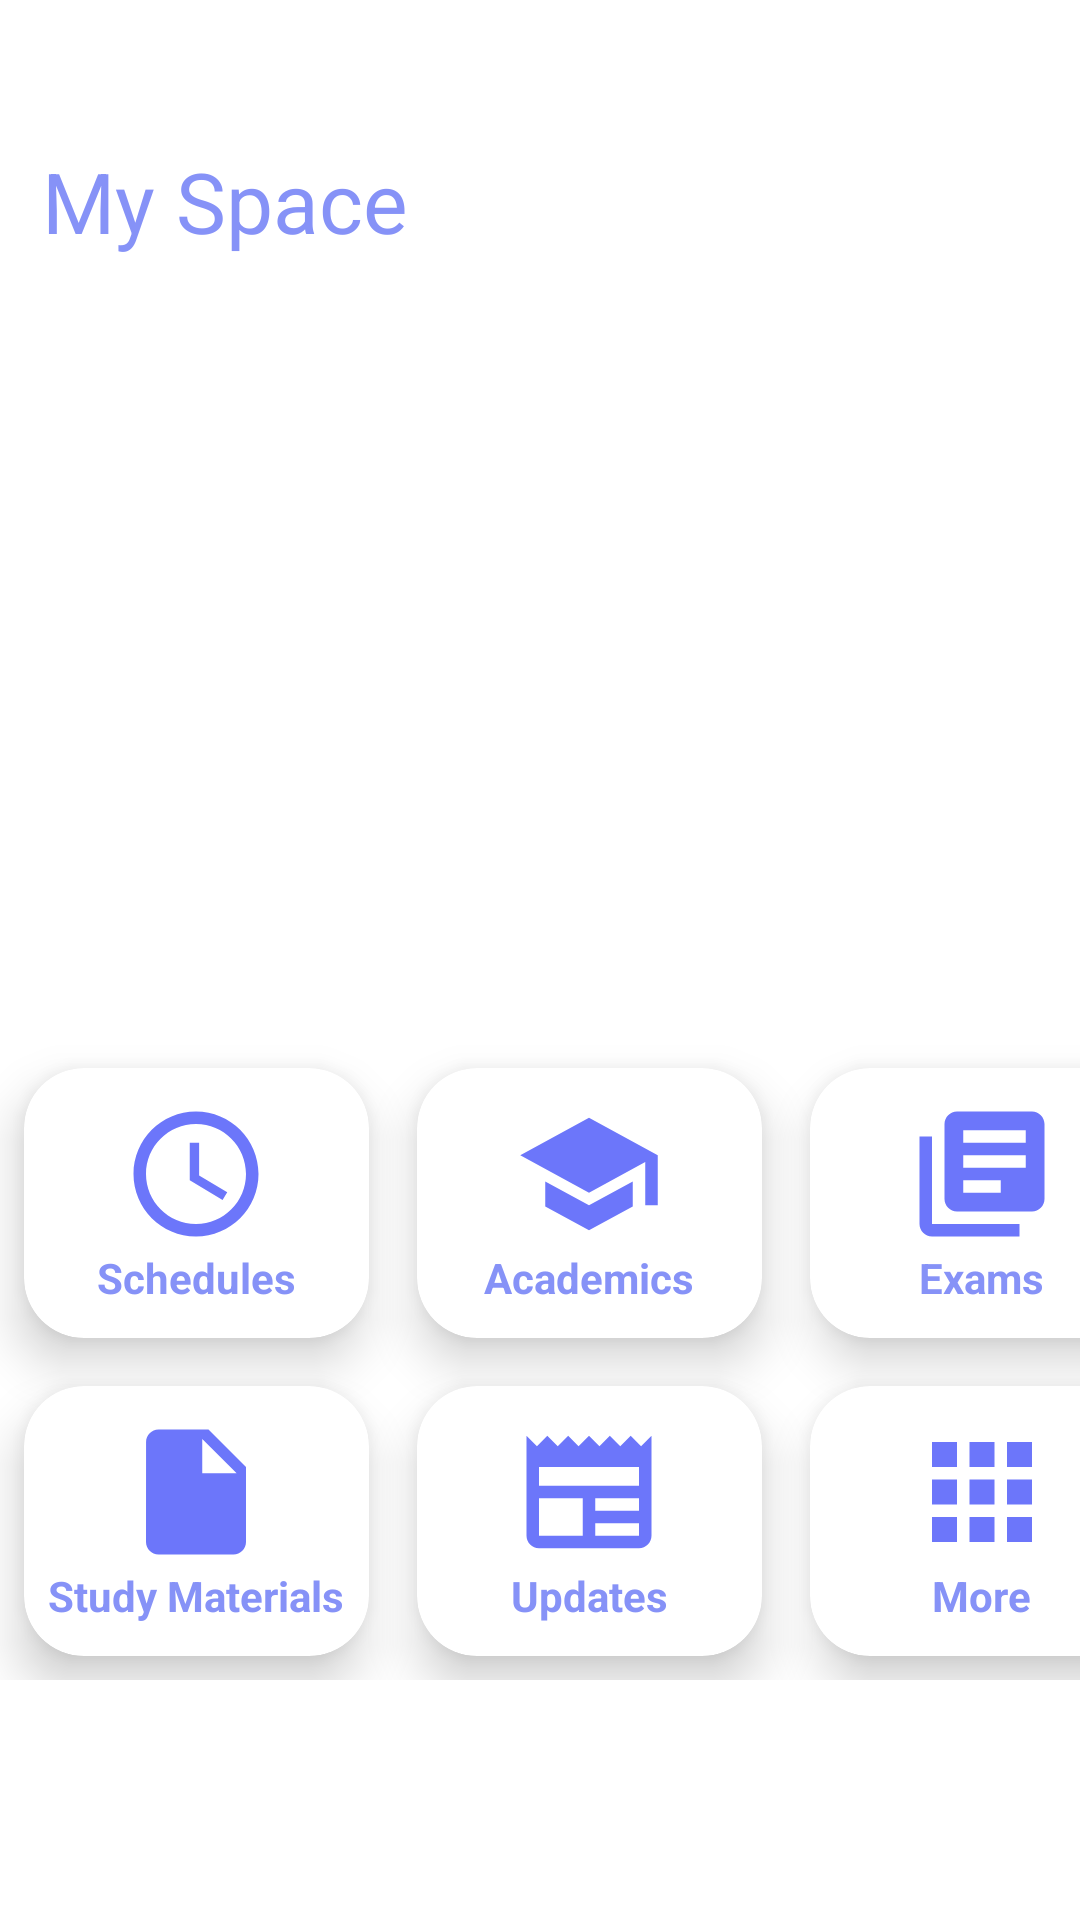

Write the Android layout XML for this screen, with the resource values it uses.
<!-- AndroidManifest.xml: application theme Theme.NUNEW2 -->
<!-- res/layout/activity_main.xml -->
<?xml version="1.0" encoding="utf-8"?>
<RelativeLayout
    xmlns:android="http://schemas.android.com/apk/res/android"
    xmlns:app="http://schemas.android.com/apk/res-auto"
    xmlns:tools="http://schemas.android.com/tools"
    android:layout_width="match_parent"
    android:layout_height="match_parent"
    android:background="@drawable/bkg"
    tools:context=".MainPage.MainActivity">

    <TextView
        android:layout_width="150dp"
        android:layout_height="50dp"
        android:id="@+id/title"
        android:text="My Space"
        android:textColor="@color/lavender"
        android:textSize="28sp"
        android:layout_marginTop="42dp"
        android:background="@drawable/lavender_border"
        android:gravity="center_vertical|center_horizontal"/>

    <GridLayout
        android:layout_width="match_parent"
        android:layout_height="match_parent"
        android:id="@+id/gridLayout"
        android:rowCount="2"
        android:columnCount="3"
        android:layout_marginStart="0dp"
        android:layout_marginEnd="0dp"
        android:layout_marginTop="20dp"
        android:layout_marginBottom="80dp">

        <androidx.cardview.widget.CardView
            android:id="@+id/schedulesCard"
            android:layout_width="115dp"
            android:layout_height="90dp"
            android:layout_row="0"
            android:layout_column="0"
            android:layout_margin="8dp"
            android:layout_gravity="bottom"
            app:cardCornerRadius="20dp"
            app:cardElevation="10dp">

            <LinearLayout
                android:layout_width="wrap_content"
                android:layout_height="wrap_content"
                android:orientation="vertical"
                android:gravity="center"
                android:layout_gravity="center_vertical|center_horizontal">

                <ImageView
                    android:layout_width="50dp"
                    android:layout_height="50dp"
                    android:src="@drawable/time_icon"/>

                <TextView
                    android:layout_width="wrap_content"
                    android:layout_height="wrap_content"
                    android:text="Schedules"
                    android:textColor="@color/lavender"
                    android:textAlignment="center"
                    android:textStyle="bold"/>

            </LinearLayout>
        </androidx.cardview.widget.CardView>

        <androidx.cardview.widget.CardView
            android:id="@+id/academicsCard"
            android:layout_width="115dp"
            android:layout_height="90dp"
            android:layout_row="0"
            android:layout_column="1"
            android:layout_margin="8dp"
            android:layout_gravity="bottom"
            app:cardCornerRadius="20dp"
            app:cardElevation="10dp">

            <LinearLayout
                android:layout_width="wrap_content"
                android:layout_height="wrap_content"
                android:orientation="vertical"
                android:gravity="center"
                android:layout_gravity="center_vertical|center_horizontal">

                <ImageView
                    android:layout_width="50dp"
                    android:layout_height="50dp"
                    android:src="@drawable/baseline_school_24"/>

                <TextView
                    android:layout_width="wrap_content"
                    android:layout_height="wrap_content"
                    android:text="Academics"
                    android:textColor="@color/lavender"
                    android:textAlignment="center"
                    android:textStyle="bold"/>

            </LinearLayout>
        </androidx.cardview.widget.CardView>

        <androidx.cardview.widget.CardView
            android:id="@+id/examsCard"
            android:layout_width="115dp"
            android:layout_height="90dp"
            android:layout_row="0"
            android:layout_column="2"
            android:layout_margin="8dp"
            android:layout_gravity="bottom"
            app:cardCornerRadius="20dp"
            app:cardElevation="10dp">

            <LinearLayout
                android:layout_width="wrap_content"
                android:layout_height="wrap_content"
                android:orientation="vertical"
                android:gravity="center"
                android:layout_gravity="center_vertical|center_horizontal">

                <ImageView
                    android:layout_width="50dp"
                    android:layout_height="50dp"
                    android:src="@drawable/books_icon"/>

                <TextView
                    android:layout_width="wrap_content"
                    android:layout_height="wrap_content"
                    android:text="Exams"
                    android:textColor="@color/lavender"
                    android:textAlignment="center"
                    android:textStyle="bold"/>

            </LinearLayout>
        </androidx.cardview.widget.CardView>

        <androidx.cardview.widget.CardView
            android:id="@+id/docCard"
            android:layout_width="115dp"
            android:layout_height="90dp"
            android:layout_row="1"
            android:layout_column="0"
            android:layout_margin="8dp"
            app:cardCornerRadius="20dp"
            app:cardElevation="10dp">

            <LinearLayout
                android:layout_width="wrap_content"
                android:layout_height="wrap_content"
                android:orientation="vertical"
                android:gravity="center"
                android:layout_gravity="center_vertical|center_horizontal">

                <ImageView
                    android:layout_width="50dp"
                    android:layout_height="50dp"
                    android:src="@drawable/file_icon"/>

                <TextView
                    android:layout_width="wrap_content"
                    android:layout_height="wrap_content"
                    android:text="Study Materials"
                    android:textColor="@color/lavender"
                    android:textAlignment="center"
                    android:textStyle="bold"/>

            </LinearLayout>
        </androidx.cardview.widget.CardView>

        <androidx.cardview.widget.CardView
            android:id="@+id/updateCard"
            android:layout_width="115dp"
            android:layout_height="90dp"
            android:layout_row="1"
            android:layout_column="1"
            android:layout_margin="8dp"
            app:cardCornerRadius="20dp"
            app:cardElevation="10dp">

            <LinearLayout
                android:layout_width="wrap_content"
                android:layout_height="wrap_content"
                android:orientation="vertical"
                android:gravity="center"
                android:layout_gravity="center_vertical|center_horizontal">

                <ImageView
                    android:layout_width="50dp"
                    android:layout_height="50dp"
                    android:src="@drawable/news_icon"/>

                <TextView
                    android:layout_width="wrap_content"
                    android:layout_height="wrap_content"
                    android:text="Updates"
                    android:textColor="@color/lavender"
                    android:textAlignment="center"
                    android:textStyle="bold"/>

            </LinearLayout>
        </androidx.cardview.widget.CardView>

        <androidx.cardview.widget.CardView
            android:id="@+id/moreCard"
            android:layout_width="115dp"
            android:layout_height="90dp"
            android:layout_row="1"
            android:layout_column="2"
            android:layout_margin="8dp"
            app:cardCornerRadius="20dp"
            app:cardElevation="10dp">

            <LinearLayout
                android:layout_width="wrap_content"
                android:layout_height="wrap_content"
                android:orientation="vertical"
                android:gravity="center"
                android:layout_gravity="center_vertical|center_horizontal">

                <ImageView
                    android:layout_width="50dp"
                    android:layout_height="50dp"
                    android:src="@drawable/apps_icon"/>

                <TextView
                    android:layout_width="wrap_content"
                    android:layout_height="wrap_content"
                    android:text="More"
                    android:textColor="@color/lavender"
                    android:textAlignment="center"
                    android:textStyle="bold"/>

            </LinearLayout>
        </androidx.cardview.widget.CardView>

    </GridLayout>
</RelativeLayout>
<!-- resources referenced by this layout -->
<resources>
  <color name="lavender">#8692f7</color>
  <!-- drawable apps_icon (drawable) -->
  <vector android:height="24dp" android:tint="#6C76FA"
      android:viewportHeight="24" android:viewportWidth="24"
      android:width="24dp" xmlns:android="http://schemas.android.com/apk/res/android">
      <path android:fillColor="@android:color/white" android:pathData="M4,8h4L8,4L4,4v4zM10,20h4v-4h-4v4zM4,20h4v-4L4,16v4zM4,14h4v-4L4,10v4zM10,14h4v-4h-4v4zM16,4v4h4L20,4h-4zM10,8h4L14,4h-4v4zM16,14h4v-4h-4v4zM16,20h4v-4h-4v4z"/>
  </vector>
  <!-- drawable baseline_school_24 (drawable) -->
  <vector android:height="24dp" android:tint="#6C76FA"
      android:viewportHeight="24" android:viewportWidth="24"
      android:width="24dp" xmlns:android="http://schemas.android.com/apk/res/android">
      <path android:fillColor="@android:color/white" android:pathData="M5,13.18v4L12,21l7,-3.82v-4L12,17l-7,-3.82zM12,3L1,9l11,6 9,-4.91V17h2V9L12,3z"/>
  </vector>
  <!-- drawable books_icon (drawable) -->
  <vector android:autoMirrored="true" android:height="24dp"
      android:tint="#6C76FA" android:viewportHeight="24"
      android:viewportWidth="24" android:width="24dp" xmlns:android="http://schemas.android.com/apk/res/android">
      <path android:fillColor="@android:color/white" android:pathData="M4,6L2,6v14c0,1.1 0.9,2 2,2h14v-2L4,20L4,6zM20,2L8,2c-1.1,0 -2,0.9 -2,2v12c0,1.1 0.9,2 2,2h12c1.1,0 2,-0.9 2,-2L22,4c0,-1.1 -0.9,-2 -2,-2zM19,11L9,11L9,9h10v2zM15,15L9,15v-2h6v2zM19,7L9,7L9,5h10v2z"/>
  </vector>
  <!-- drawable file_icon (drawable) -->
  <vector android:autoMirrored="true" android:height="24dp"
      android:tint="#6C76FA" android:viewportHeight="24"
      android:viewportWidth="24" android:width="24dp" xmlns:android="http://schemas.android.com/apk/res/android">
      <path android:fillColor="@android:color/white" android:pathData="M6,2c-1.1,0 -1.99,0.9 -1.99,2L4,20c0,1.1 0.89,2 1.99,2L18,22c1.1,0 2,-0.9 2,-2L20,8l-6,-6L6,2zM13,9L13,3.5L18.5,9L13,9z"/>
  </vector>
  <!-- drawable news_icon (drawable) -->
  <vector android:height="24dp" android:tint="#6C76FA"
      android:viewportHeight="24" android:viewportWidth="24"
      android:width="24dp" xmlns:android="http://schemas.android.com/apk/res/android">
      <path android:fillColor="@android:color/white" android:pathData="M22,3l-1.67,1.67L18.67,3L17,4.67L15.33,3l-1.66,1.67L12,3l-1.67,1.67L8.67,3L7,4.67L5.33,3L3.67,4.67L2,3v16c0,1.1 0.9,2 2,2l16,0c1.1,0 2,-0.9 2,-2V3zM11,19H4v-6h7V19zM20,19h-7v-2h7V19zM20,15h-7v-2h7V15zM20,11H4V8h16V11z"/>
  </vector>
  <!-- drawable time_icon (drawable) -->
  <vector android:height="24dp" android:tint="#6C76FA"
      android:viewportHeight="24" android:viewportWidth="24"
      android:width="24dp" xmlns:android="http://schemas.android.com/apk/res/android">
      <path android:fillColor="@android:color/white" android:pathData="M11.99,2C6.47,2 2,6.48 2,12s4.47,10 9.99,10C17.52,22 22,17.52 22,12S17.52,2 11.99,2zM12,20c-4.42,0 -8,-3.58 -8,-8s3.58,-8 8,-8 8,3.58 8,8 -3.58,8 -8,8z"/>
      <path android:fillColor="@android:color/white" android:pathData="M12.5,7H11v6l5.25,3.15 0.75,-1.23 -4.5,-2.67z"/>
  </vector>
  <style name="Theme.NUNEW2" parent="Theme.MaterialComponents.DayNight.NoActionBar">
          
          <item name="colorPrimary">@color/purple_500</item>
          <item name="colorPrimaryVariant">@color/lavender</item>
          <item name="colorOnPrimary">@color/white</item>
          
          <item name="colorSecondary">@color/teal_200</item>
          <item name="colorSecondaryVariant">@color/teal_700</item>
          <item name="colorOnSecondary">@color/black</item>
          
          <item name="android:statusBarColor">?attr/colorPrimaryVariant</item>
          
      </style>
  <color name="purple_500">#FF6200EE</color>
  <color name="white">#FFFFFFFF</color>
  <color name="teal_200">#FF03DAC5</color>
  <color name="teal_700">#FF018786</color>
  <color name="black">#FF000000</color>
</resources>
